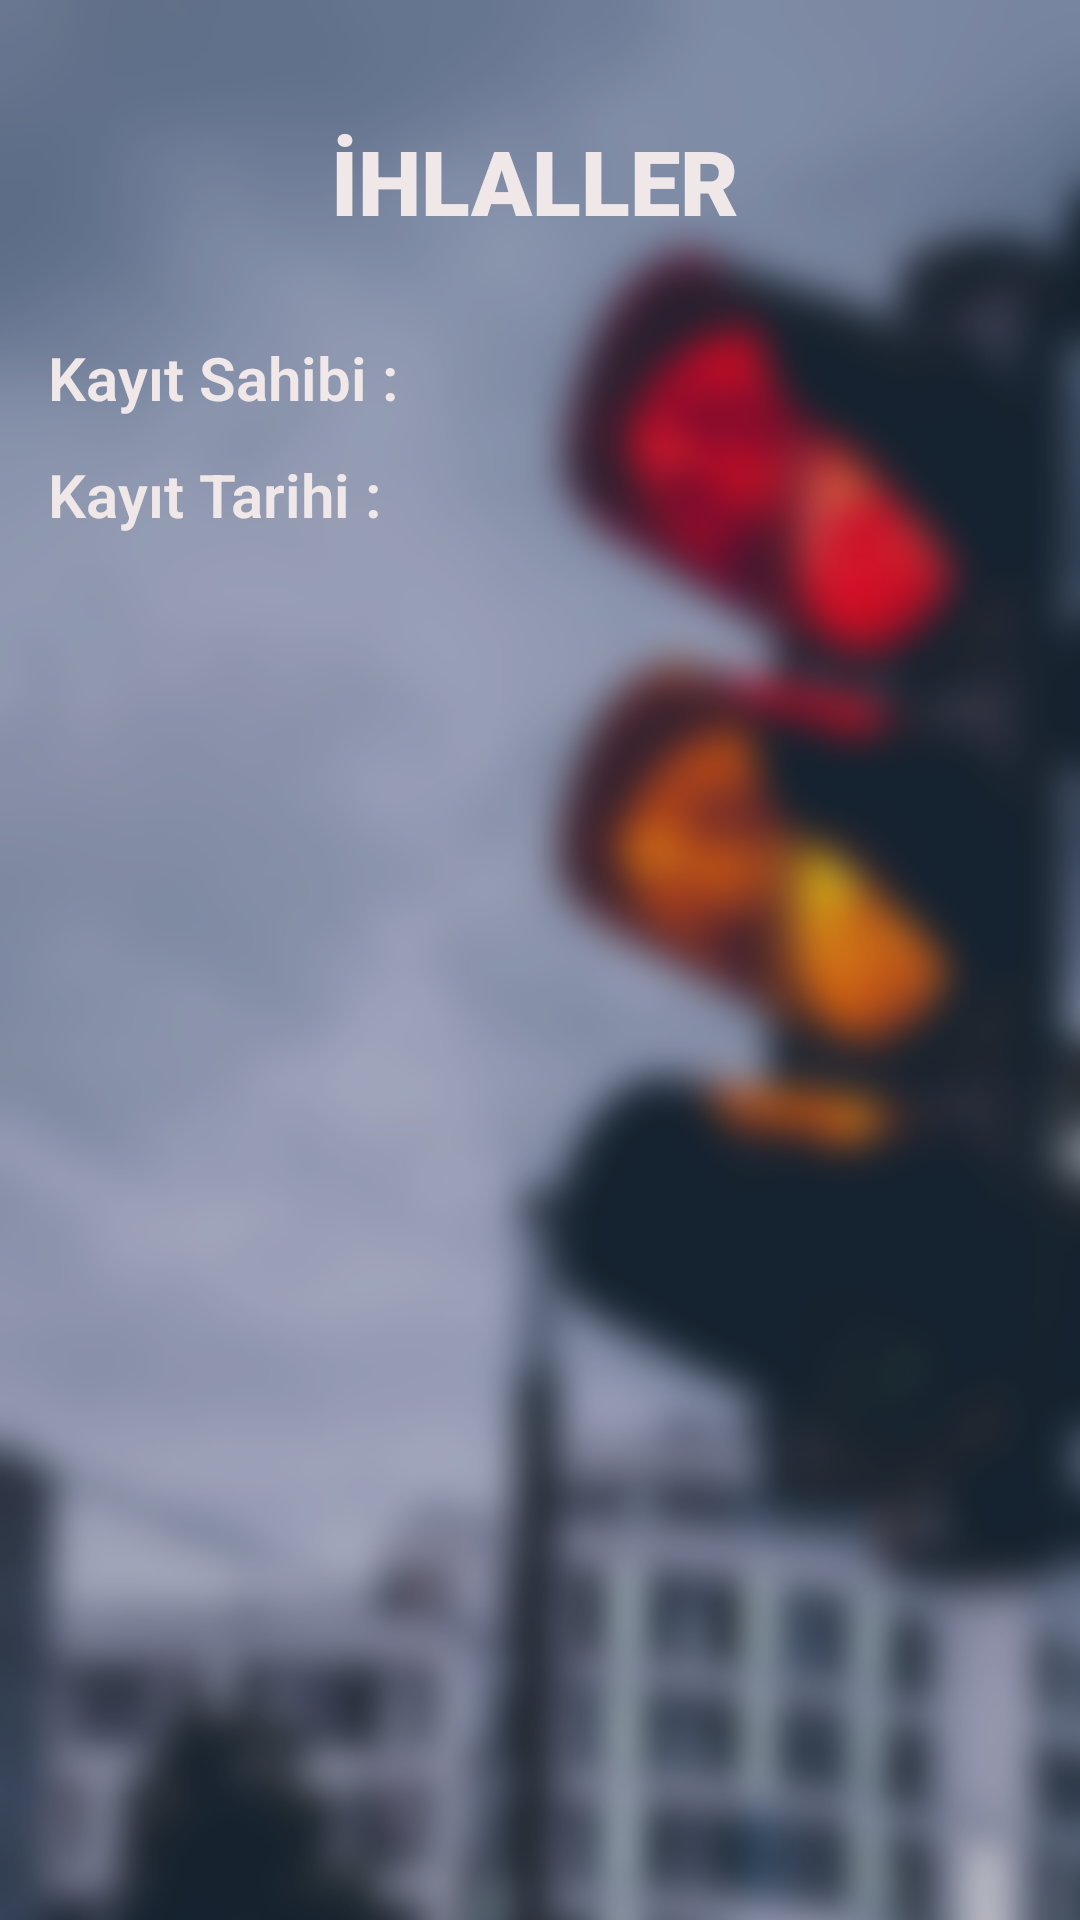

Layout XML and referenced resources for this Android screen:
<!-- AndroidManifest.xml: application theme AppTheme.ObjectDetection -->
<!-- res/layout/kurumsal_records_3_screen.xml -->
<?xml version="1.0" encoding="utf-8"?>
<androidx.constraintlayout.widget.ConstraintLayout xmlns:android="http://schemas.android.com/apk/res/android"
    xmlns:app="http://schemas.android.com/apk/res-auto"
    xmlns:tools="http://schemas.android.com/tools"
    android:layout_width="match_parent"
    android:layout_height="match_parent"
    android:background="@drawable/bireysel_background"
    tools:context=".LoginScreen.LoginScreenMain">

    <TextView
        android:id="@+id/kr3s_accountNameTV"
        android:layout_width="wrap_content"
        android:layout_height="wrap_content"
        android:layout_marginStart="16dp"
        android:layout_marginTop="32dp"
        android:fontFamily="sans-serif-light"
        android:text="Kayıt Sahibi :"
        android:textColor="#f0e8e8"
        android:textSize="20sp"
        android:textStyle="bold"
        app:layout_constraintStart_toStartOf="parent"
        app:layout_constraintTop_toBottomOf="@+id/textView5" />

    <TextView
        android:id="@+id/kr3s_recordDateTV"
        android:layout_width="wrap_content"
        android:layout_height="wrap_content"
        android:layout_marginStart="16dp"
        android:layout_marginTop="12dp"
        android:fontFamily="sans-serif-light"
        android:text="Kayıt Tarihi :"
        android:textColor="#f0e8e8"
        android:textSize="20sp"
        android:textStyle="bold"
        app:layout_constraintStart_toStartOf="parent"
        app:layout_constraintTop_toBottomOf="@+id/kr3s_accountNameTV" />

    <TextView
        android:id="@+id/textView5"
        android:layout_width="wrap_content"
        android:layout_height="wrap_content"
        android:layout_marginStart="147dp"
        android:layout_marginTop="40dp"
        android:layout_marginEnd="147dp"
        android:fontFamily="sans-serif-black"
        android:text="İHLALLER"
        android:textColor="#f0e8e8"
        android:textSize="30sp"
        android:textStyle="bold"
        app:layout_constraintEnd_toEndOf="parent"
        app:layout_constraintHorizontal_bias="0.526"
        app:layout_constraintStart_toStartOf="parent"
        app:layout_constraintTop_toTopOf="parent" />

    <TextView
        android:id="@+id/kr3s_notfoundUserTV"
        android:layout_width="wrap_content"
        android:layout_height="wrap_content"
        android:layout_marginStart="132dp"
        android:layout_marginEnd="132dp"
        android:layout_marginBottom="59dp"
        android:fontFamily="sans-serif-light"
        android:text="İHLAL KAYDI BULUNAMADI"
        android:textColor="#f0e8e8"
        android:textSize="18sp"
        android:visibility="invisible"
        app:layout_constraintBottom_toBottomOf="parent"
        app:layout_constraintEnd_toEndOf="parent"
        app:layout_constraintStart_toStartOf="parent"
        app:layout_constraintTop_toTopOf="parent"
        app:layout_constraintVertical_bias="0.55" />

    <LinearLayout
        android:layout_width="match_parent"
        android:layout_height="386dp"
        android:orientation="vertical"
        app:layout_constraintBottom_toBottomOf="parent"
        app:layout_constraintEnd_toEndOf="parent"
        app:layout_constraintStart_toStartOf="parent"
        app:layout_constraintTop_toBottomOf="@+id/textView5">

        <ListView
            android:id="@+id/kr3s_listLV"
            android:layout_width="match_parent"
            android:layout_height="467dp"
            android:layout_marginTop="5dp"
            android:visibility="visible"
            tools:visibility="visible" />
    </LinearLayout>

</androidx.constraintlayout.widget.ConstraintLayout>
<!-- resources referenced by this layout -->
<resources>
  <!-- drawable bireysel_background: png bitmap (drawable-v24, 285285 bytes) -->
  <style name="AppTheme.ObjectDetection" parent="Theme.MaterialComponents.DayNight.DarkActionBar">
          
          <item name="colorPrimary">@color/colorPrimary</item>
          <item name="colorPrimaryDark">@color/colorPrimaryDark</item>
          <item name="colorAccent">@color/colorAccent</item>
          <item name="windowActionBar">false</item>
          <item name="windowNoTitle">true</item>
      </style>
  <color name="colorPrimary">#44748D</color>
  <color name="colorPrimaryDark">#1F3541</color>
  <color name="colorAccent">#58333B</color>
</resources>
